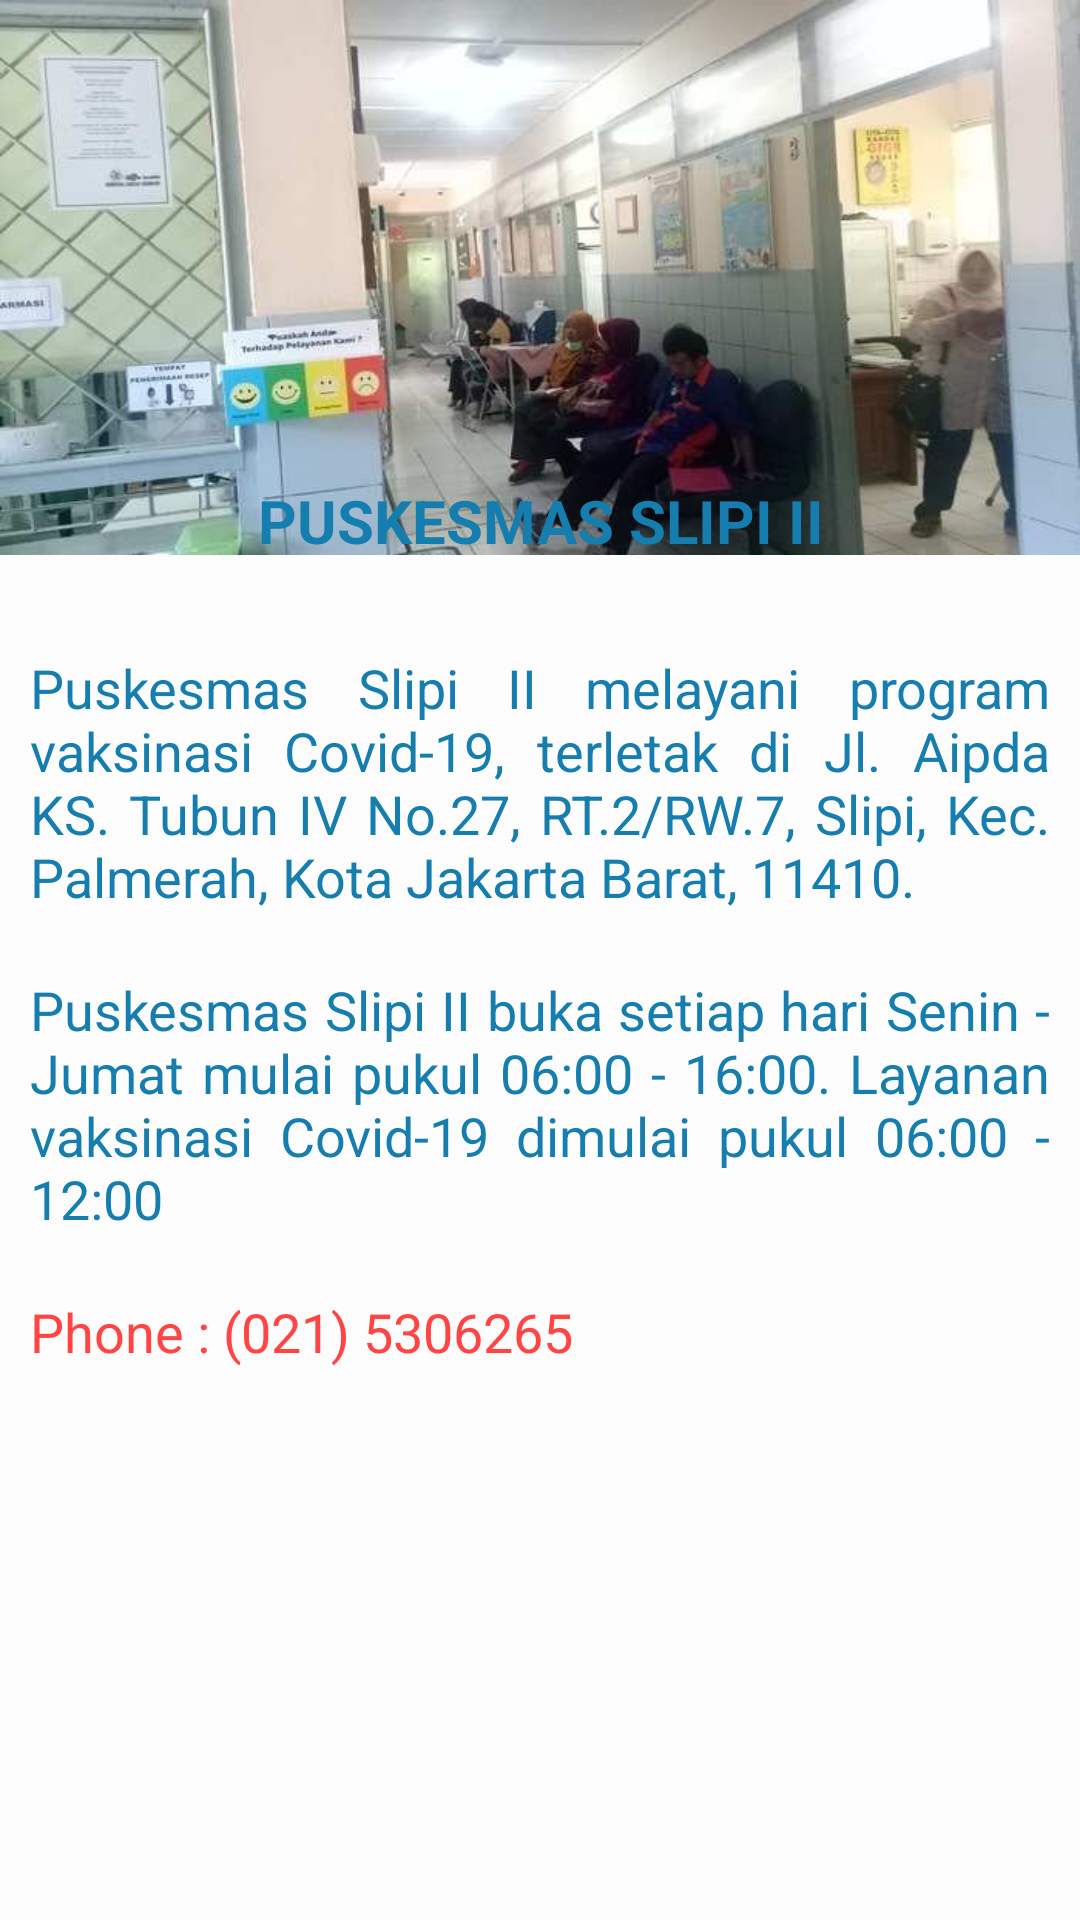

Layout XML and referenced resources for this Android screen:
<!-- AndroidManifest.xml: application theme Theme.YukVaksin -->
<!-- res/layout/activity_puskesmas.xml -->
<?xml version="1.0" encoding="utf-8"?>
<RelativeLayout xmlns:android="http://schemas.android.com/apk/res/android"
    xmlns:app="http://schemas.android.com/apk/res-auto"
    xmlns:tools="http://schemas.android.com/tools"
    android:layout_width="match_parent"
    android:layout_height="match_parent"
    android:background="#fcfcfc"
    tools:context=".PuskesmasActivity">

    <ImageView
        android:id="@+id/imgBackround"
        android:layout_width="match_parent"
        android:layout_height="185dp"
        android:scaleType="fitXY"
        android:src="@drawable/puskesmas_slipi2"/>

    <RelativeLayout
        android:layout_marginTop="150dp"
        android:layout_width="match_parent"
        android:layout_height="match_parent"
        android:background="@drawable/bg_drawable">

        <ScrollView
            android:layout_width="match_parent"
            android:layout_height="wrap_content"
            android:scrollbars="none">

            <RelativeLayout
                android:layout_width="match_parent"
                android:layout_height="wrap_content">

                <TextView
                    android:id="@+id/txtPuskesmas"
                    fontPath="fonts/Poppins-SemiBold.otf"
                    android:layout_width="match_parent"
                    android:layout_height="wrap_content"
                    android:layout_marginTop="10dp"
                    android:gravity="center"
                    android:text="@string/puskesmas_slipi"
                    android:textAllCaps="true"
                    android:layout_marginBottom="20dp"
                    android:textColor="#157EAE"
                    android:textSize="20sp"
                    android:textStyle="bold"
                    tools:ignore="MissingPrefix" />


                <TextView
                    android:id="@+id/txt_infopuskesmas"
                    android:layout_below="@id/txtPuskesmas"
                    android:layout_width="wrap_content"
                    android:layout_height="wrap_content"
                    android:layout_margin="10dp"
                    android:justificationMode="inter_word"
                    android:text="@string/alamat_puskesmas"
                    android:textColor="#157EAE"
                    android:textSize="18sp" />

                <TextView
                    android:id="@+id/txt_infopuskesmas1"
                    android:layout_below="@id/txt_infopuskesmas"
                    android:layout_width="wrap_content"
                    android:layout_height="wrap_content"
                    android:layout_margin="10dp"
                    android:justificationMode="inter_word"
                    android:text="@string/text_1"
                    android:textColor="#157EAE"
                    android:textSize="18sp" />

                <TextView
                    android:id="@+id/txt_infopuskesmas2"
                    android:layout_below="@id/txt_infopuskesmas1"
                    android:layout_width="wrap_content"
                    android:layout_height="wrap_content"
                    android:layout_margin="10dp"
                    android:justificationMode="inter_word"
                    android:text="@string/phone"
                    android:textColor="@android:color/holo_red_light"
                    android:textSize="18sp" />

            </RelativeLayout>

        </ScrollView>

    </RelativeLayout>

</RelativeLayout>
<!-- resources referenced by this layout -->
<resources>
  <!-- drawable puskesmas_slipi2: jpg bitmap (drawable, 34192 bytes) -->
  <string name="alamat_puskesmas">Puskesmas Slipi II melayani program vaksinasi Covid-19, terletak di Jl. Aipda KS. Tubun IV No.27, RT.2/RW.7, Slipi, Kec. Palmerah, Kota Jakarta Barat, 11410.</string>
  <string name="phone">Phone : (021) 5306265</string>
  <string name="puskesmas_slipi">Puskesmas Slipi II</string>
  <string name="text_1">Puskesmas Slipi II buka setiap hari Senin - Jumat mulai pukul 06:00 - 16:00. Layanan vaksinasi Covid-19 dimulai pukul 06:00 - 12:00</string>
  <style name="Theme.YukVaksin" parent="Theme.MaterialComponents.DayNight.DarkActionBar">
          
          <item name="colorPrimary">@color/purple_500</item>
          <item name="colorPrimaryVariant">@color/purple_700</item>
          <item name="colorOnPrimary">@color/white</item>
          
          <item name="colorSecondary">@color/teal_200</item>
          <item name="colorSecondaryVariant">@color/teal_700</item>
          <item name="colorOnSecondary">@color/black</item>
          
          <item name="android:statusBarColor" tools:targetApi="l">?attr/colorPrimaryVariant</item>
          
      </style>
  <!-- not gathered from this repository: default colours our renderer supplied (Android Studio template values) -->
  <color name="purple_500">#FF6200EE</color>
  <color name="purple_700">#FF3700B3</color>
  <color name="teal_200">#FF03DAC5</color>
  <color name="teal_700">#FF018786</color>
  <color name="black">#FF000000</color>
  <color name="white">#FFFFFFFF</color>
</resources>
